Dataset: cleaned_data (GitHub, AteeethNalla99/ai-healthcare-system-). Classes: glioma, meningioma, no tumor, pituitary tumor.

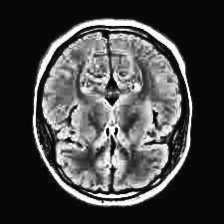
Label: no tumor

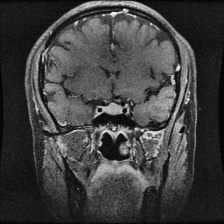
Label: pituitary tumor

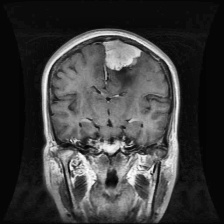
Label: meningioma

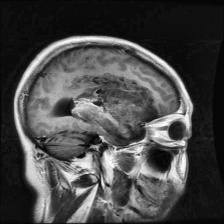
Label: glioma

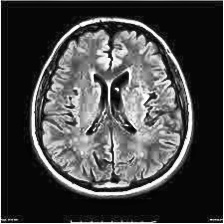
Label: no tumor

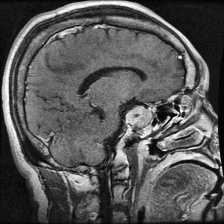
Label: pituitary tumor
